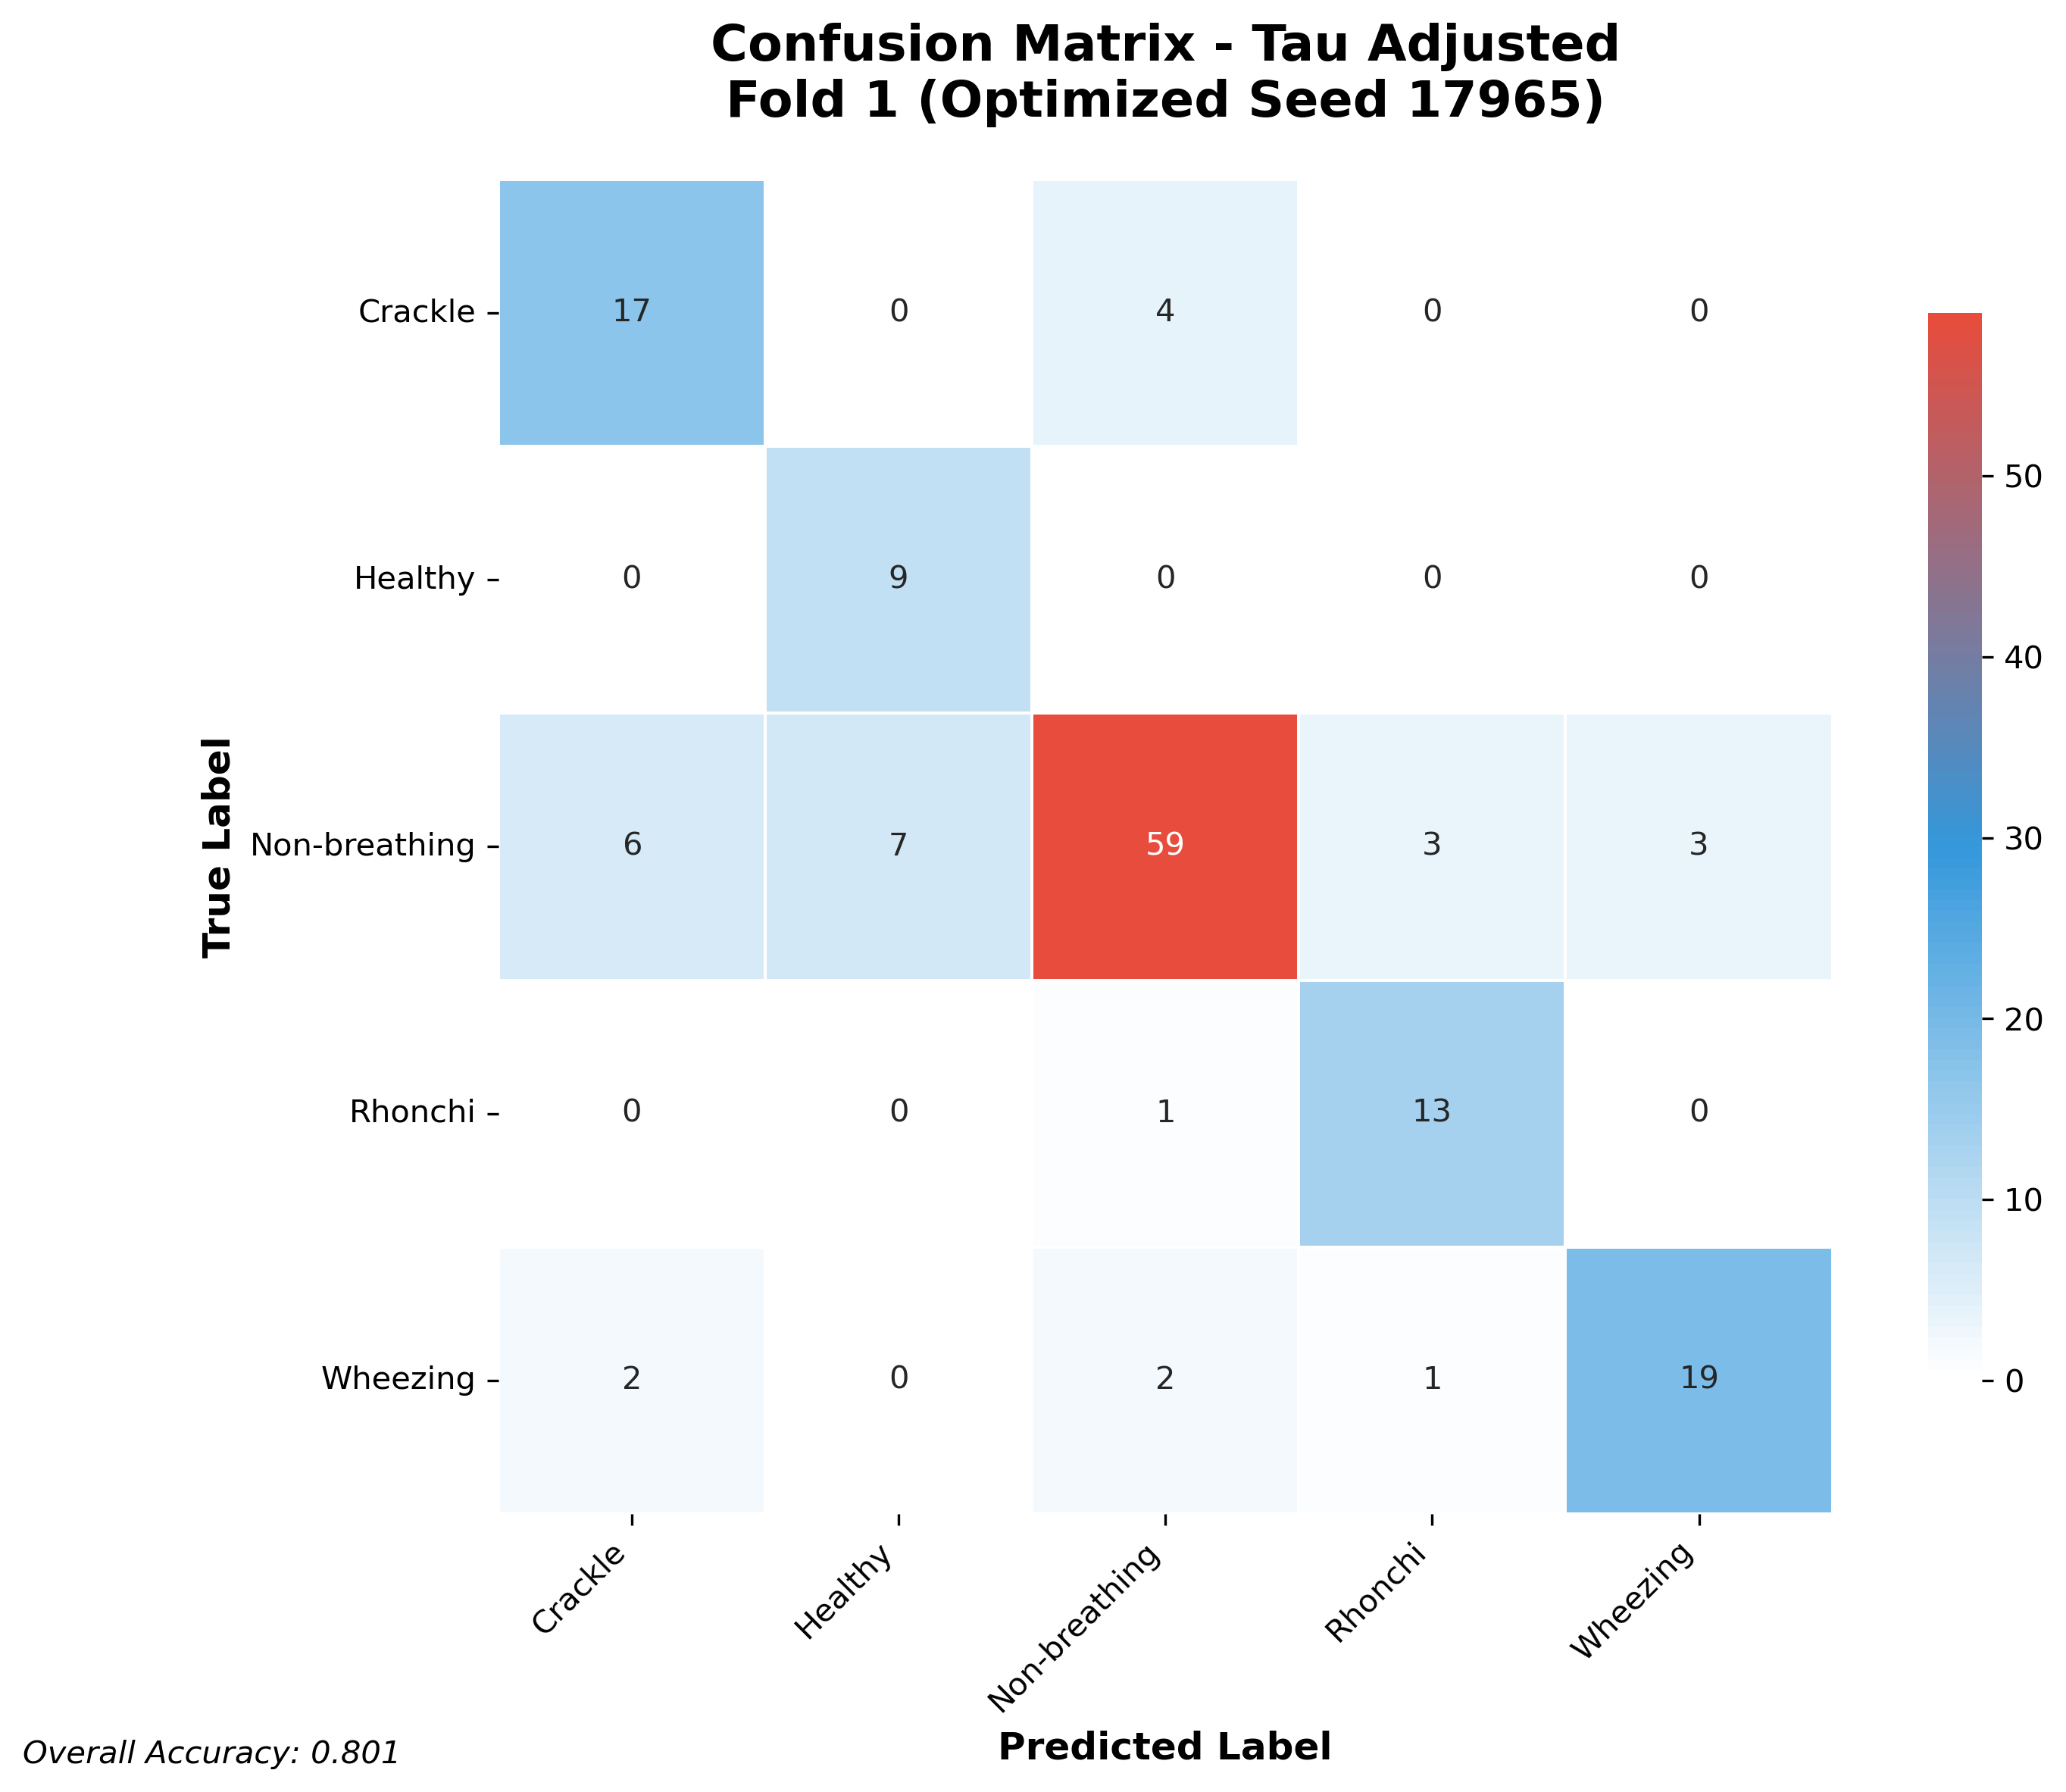

Data behind this chart, as committed beside it:
17, 0, 4, 0, 0
0, 9, 0, 0, 0
6, 7, 59, 3, 3
0, 0, 1, 13, 0
2, 0, 2, 1, 19
